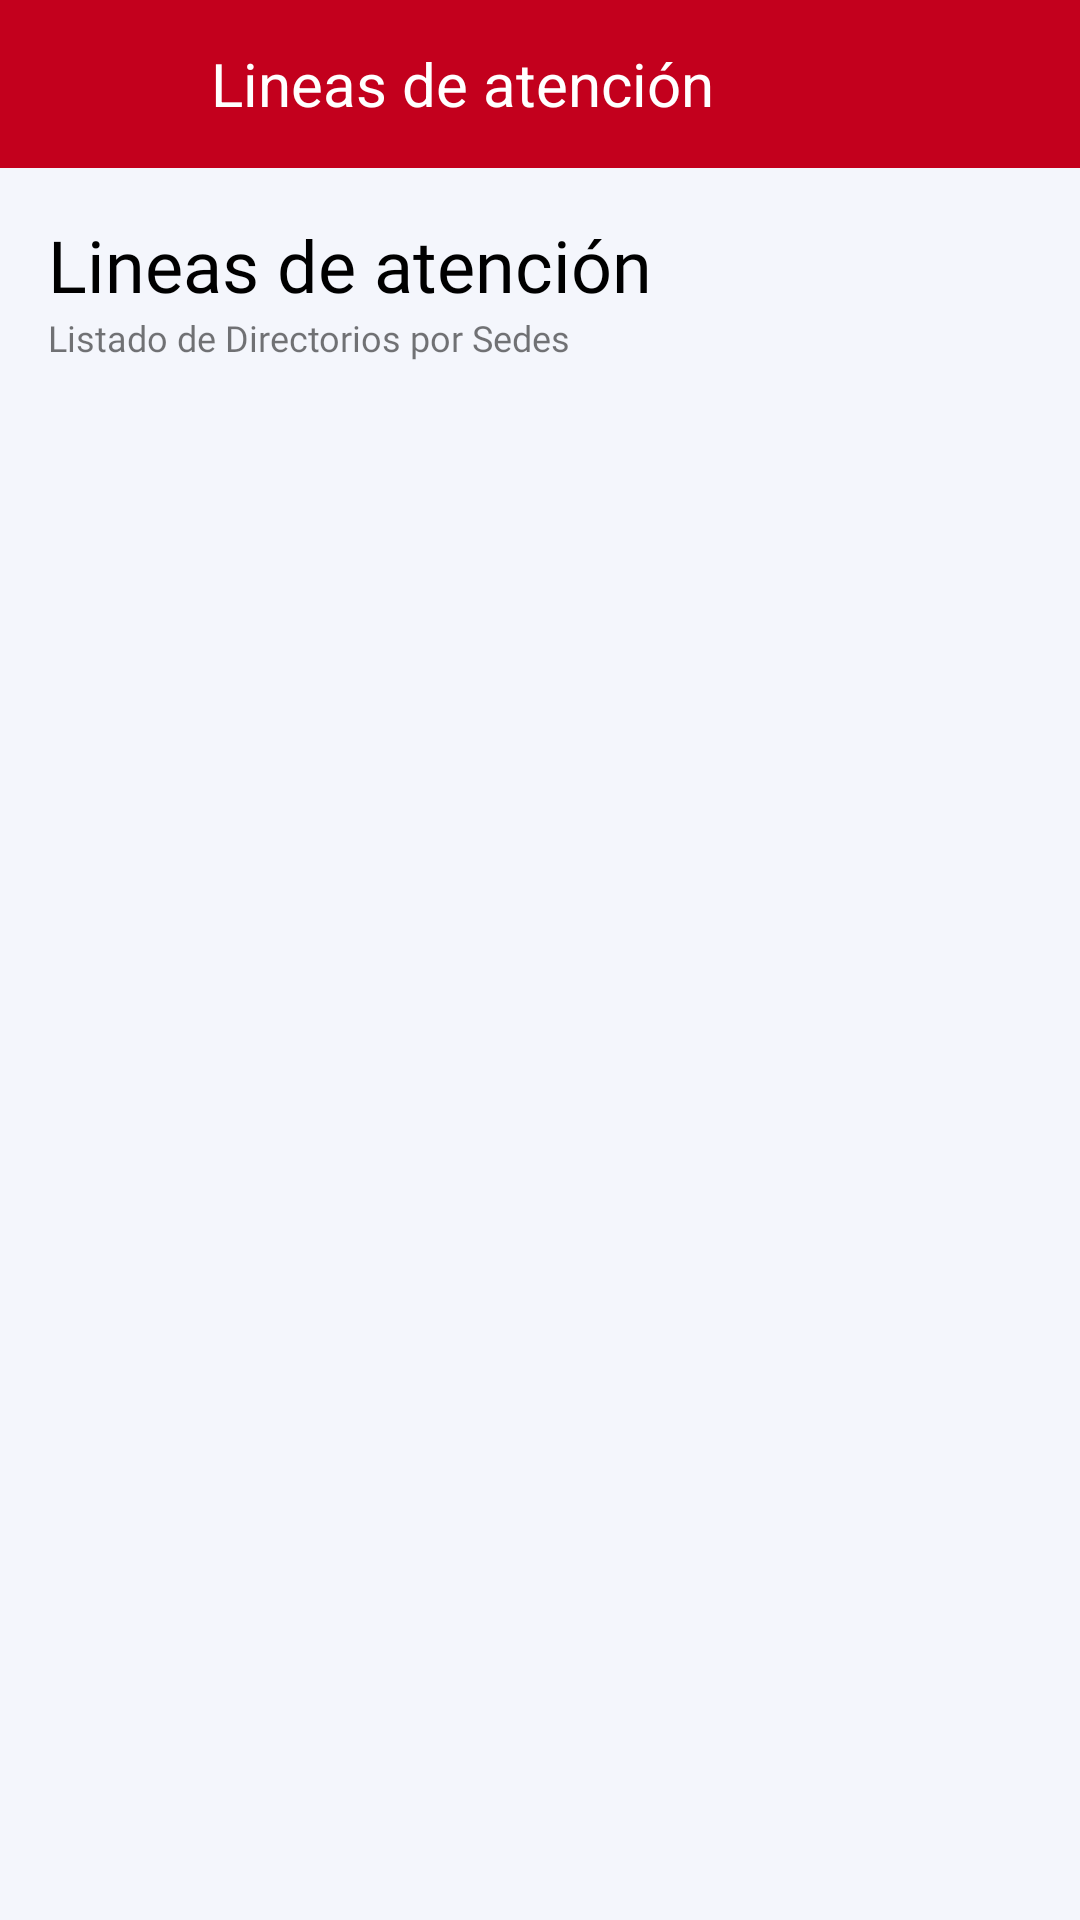

The Android layout XML behind this screen, and the referenced resources:
<!-- AndroidManifest.xml: application theme AppTheme -->
<!-- res/layout/activity_phone_lines.xml -->
<?xml version="1.0" encoding="utf-8"?>
<LinearLayout xmlns:android="http://schemas.android.com/apk/res/android"
    xmlns:app="http://schemas.android.com/apk/res-auto"
    xmlns:tools="http://schemas.android.com/tools"
    android:layout_width="match_parent"
    android:layout_height="match_parent"
    android:orientation="vertical"
    android:background="@color/colorBackground"
    tools:context=".activities.PhoneLinesActivity">

    <com.google.android.material.appbar.AppBarLayout
        android:id="@+id/bar"
        android:layout_width="match_parent"
        android:layout_height="wrap_content"
        android:background="?android:attr/windowBackground">

        <androidx.appcompat.widget.Toolbar
            android:id="@+id/toolbar"
            android:layout_width="match_parent"
            android:layout_height="wrap_content"
            android:background="?android:attr/windowBackground"
            android:backgroundTint="@color/colorRed">

            <RelativeLayout
                android:layout_width="match_parent"
                android:layout_height="wrap_content"
                android:gravity="center_vertical">

                <ImageView
                    android:id="@+id/arrowPhoneLines"
                    android:layout_width="74dp"
                    android:layout_height="35dp"
                    android:layout_alignParentStart="true"
                    android:layout_marginStart="-20dp"
                    android:contentDescription="@string/attention_phones"
                    android:src="@drawable/ic_arrow_white" />

                <TextView
                    android:layout_width="wrap_content"
                    android:layout_height="wrap_content"
                    android:layout_marginTop="4dp"
                    android:layout_marginEnd="10dp"
                    android:layout_toEndOf="@+id/arrowPhoneLines"
                    android:text="@string/attention_phones"
                    android:textColor="@color/colorWhite"
                    android:textSize="20sp" />

            </RelativeLayout>
        </androidx.appcompat.widget.Toolbar>

    </com.google.android.material.appbar.AppBarLayout>

    <LinearLayout
        android:layout_width="match_parent"
        android:layout_height="wrap_content"
        android:background="@color/colorBackground"
        android:orientation="vertical">

        <TextView
            android:layout_width="wrap_content"
            android:layout_height="wrap_content"
            android:layout_marginStart="16dp"
            android:layout_marginTop="16dp"
            android:fontFamily="@font/robotoligth"
            android:text="@string/attention_phones"
            android:textColor="@color/colorBlack"
            android:textSize="24sp" />

        <TextView
            android:layout_width="wrap_content"
            android:layout_height="wrap_content"
            android:layout_marginStart="16sp"
            android:fontFamily="@font/robotoligth"
            android:text="@string/attention_phones_description"
            android:textSize="12sp" />

        <androidx.recyclerview.widget.RecyclerView
            android:id="@+id/rVPhoneLines"
            android:layout_width="match_parent"
            android:layout_height="wrap_content"
            android:layout_marginTop="16dp"
            tools:listitem="@layout/item_phone_lines" />

    </LinearLayout>

</LinearLayout>
<!-- res/layout/item_phone_lines.xml (included above) -->
<?xml version="1.0" encoding="utf-8"?>
<LinearLayout xmlns:android="http://schemas.android.com/apk/res/android"
    android:layout_width="match_parent"
    android:layout_height="wrap_content"
    android:background="@color/colorBackground"
    android:orientation="horizontal">

    <de.hdodenhof.circleimageview.CircleImageView
        android:id="@+id/imgV_item_image_establishment"
        android:src="@drawable/ic_logo_alternative"
        android:layout_margin="8dp"
        android:layout_width="64dp"
        android:layout_height="64dp"/>

    <LinearLayout
        android:layout_marginStart="8dp"
        android:layout_width="match_parent"
        android:layout_height="wrap_content"
        android:orientation="vertical">

        <TextView
            android:id="@+id/txtV_item_id_establishment"
            android:layout_width="wrap_content"
            android:layout_height="wrap_content"
            android:visibility="gone" />

        <TextView
            android:id="@+id/txtV_item_name_establishment"
            android:layout_width="wrap_content"
            android:layout_height="wrap_content"
            android:layout_marginTop="8dp"
            android:fontFamily="@font/robotoligth"
            android:text="@string/establishment_name"
            android:textColor="@color/colorBlack"
            android:textSize="20sp" />

        <TextView
            android:id="@+id/txtV_item_direction_establishment"
            android:layout_width="wrap_content"
            android:layout_height="wrap_content"
            android:fontFamily="@font/robotoligth"
            android:text="@string/establishment_direction"
            android:textColor="@color/colorBlack"
            android:textSize="16sp" />

        <TextView
            android:id="@+id/txtV_item_directory_establishment"
            android:layout_width="wrap_content"
            android:layout_height="wrap_content"
            android:fontFamily="@font/robotoligth"
            android:text="@string/establishment_directory"
            android:textColor="@color/colorRedAccent"
            android:textSize="16sp"
            android:layout_marginBottom="8dp"/>

    </LinearLayout>

</LinearLayout>
<!-- resources referenced by this layout -->
<resources>
  <color name="colorBackground">#F4F6FC</color>
  <color name="colorBlack">#000000</color>
  <color name="colorRed">#C3001D</color>
  <color name="colorRedAccent">#ff1744</color>
  <color name="colorWhite">#ffff</color>
  <string name="attention_phones">Lineas de atención</string>
  <string name="attention_phones_description">Listado de Directorios por Sedes</string>
  <string name="establishment_direction">Av. La peruanidad, Jesus Maria</string>
  <string name="establishment_directory">Ver Directorio</string>
  <string name="establishment_name">Sede Central</string>
  <style name="AppTheme" parent="Theme.AppCompat.Light.NoActionBar">
          
          <item name="colorPrimary">@color/colorPrimary</item>
          <item name="colorPrimaryDark">@color/colorBlack</item>
          <item name="colorAccent">@color/colorRed</item>
      </style>
  <color name="colorPrimary">#6200EE</color>
</resources>
